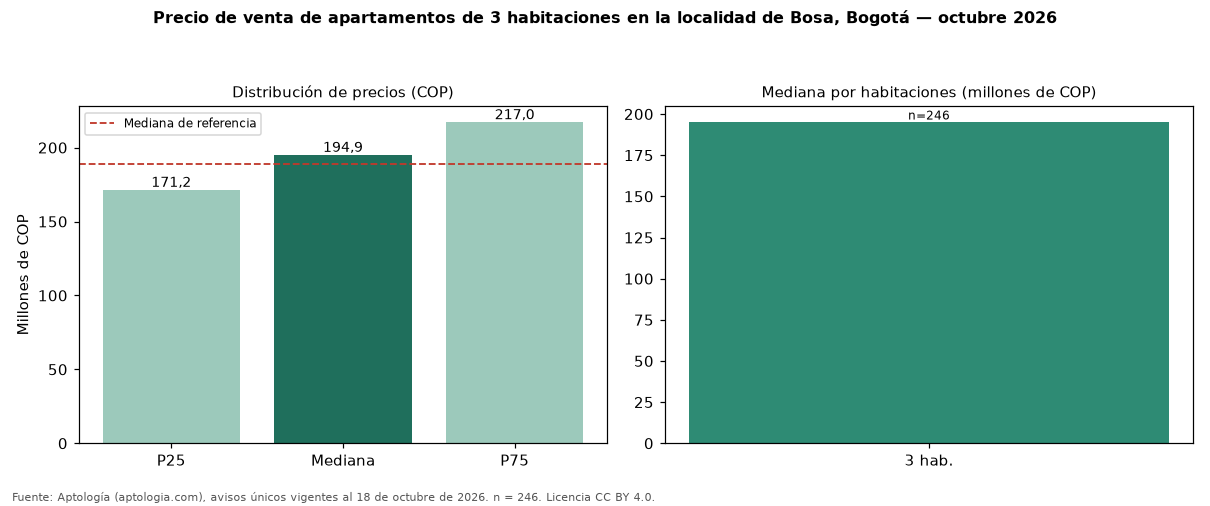

The file beside this chart, header and first rows:
seccion, metrica, valor_cop, n
precio, p25, 171250000, 246
precio, mediana, 194875000, 246
precio, p75, 216985000, 246
cop_por_m2, p25, 3571429, 246
cop_por_m2, mediana, 3911111, 246
cop_por_m2, p75, 4435484, 246
area, area_mediana_m2, 48.0, 246
habitaciones, 3, 194875000, 246
administracion, mediana, 100000, 201
estrato, moda, 2, 
parqueadero, porcentaje_con_parqueadero, 11.0, 246
referencia, mediana_referencia, 189000000, 469
referencia, mediana_cop_por_m2_referencia, 3991963, 469
